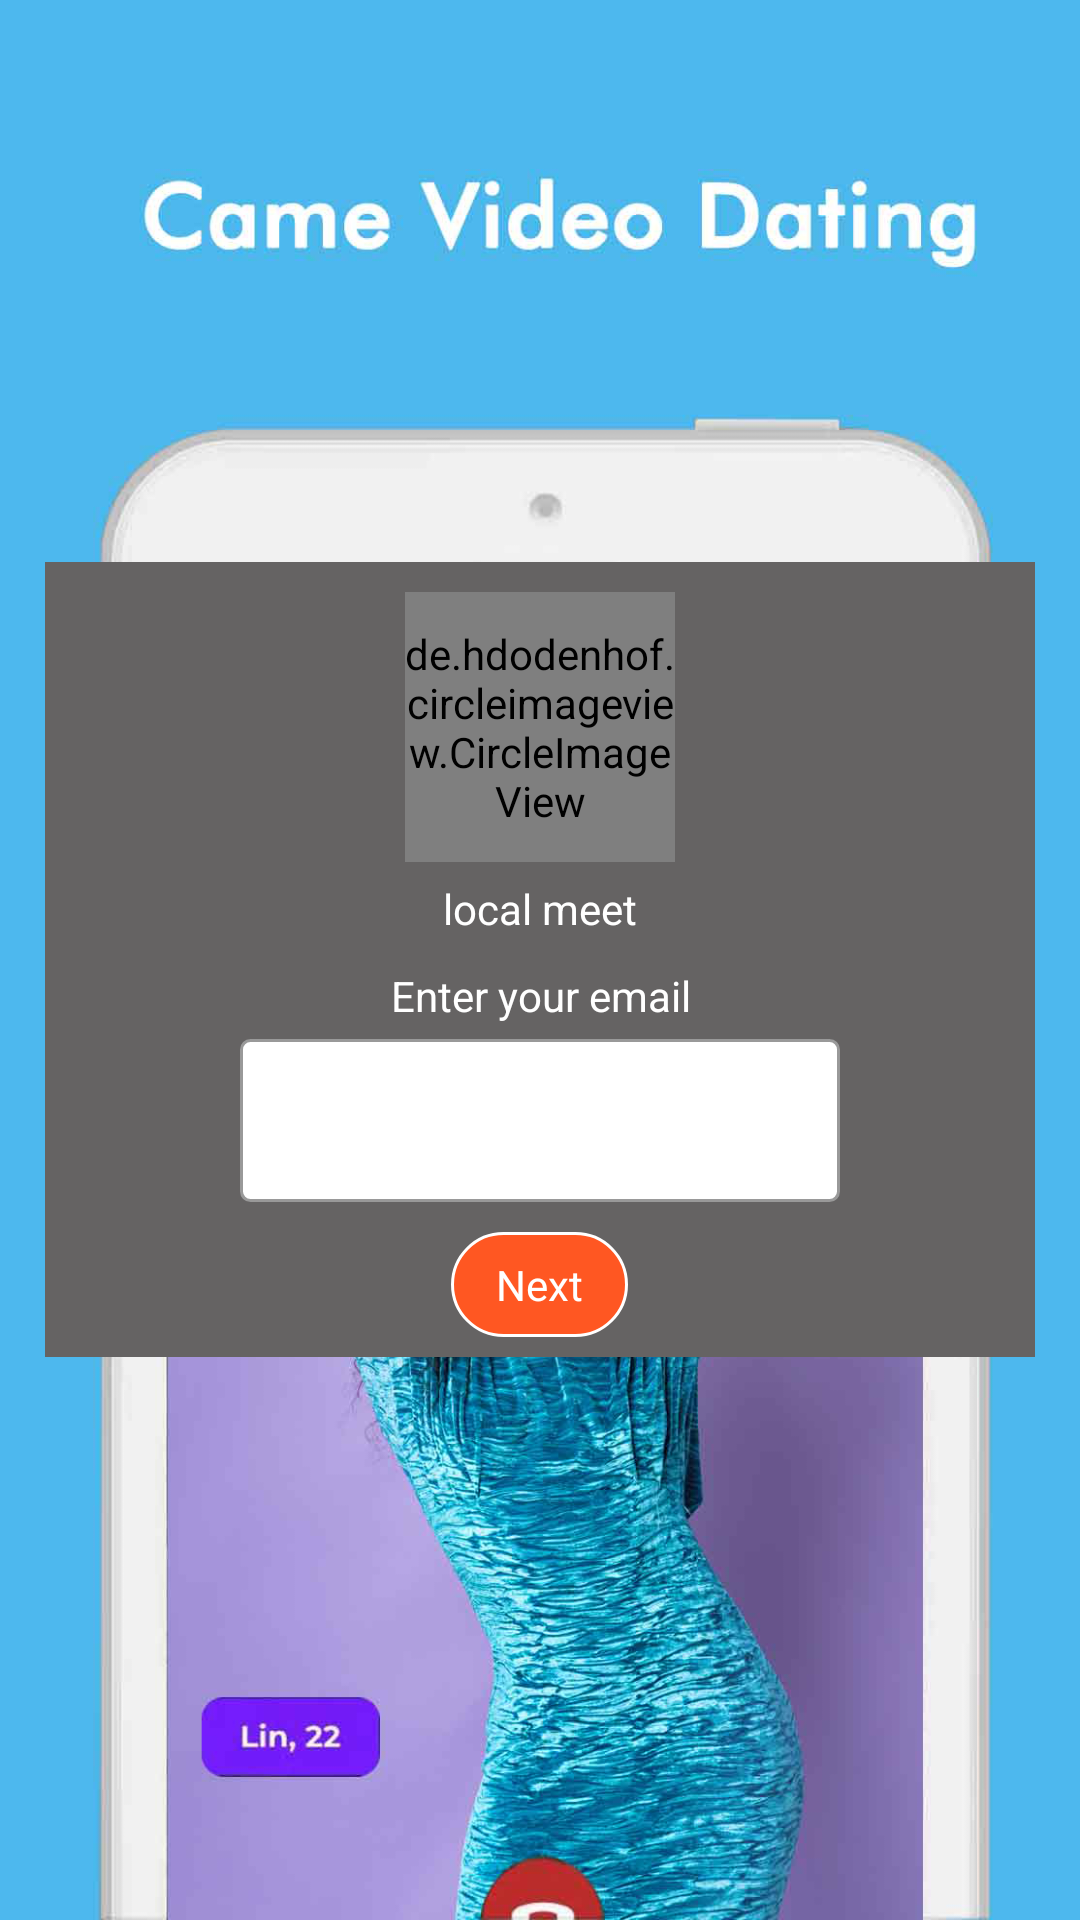

Here is an Android app screen rendered from its layout file. Give the layout XML and the strings, colors and styles it references.
<!-- AndroidManifest.xml: application theme Theme.Design.Light.NoActionBar -->
<!-- res/layout/activity_email.xml -->
<?xml version="1.0" encoding="utf-8"?>
<FrameLayout xmlns:android="http://schemas.android.com/apk/res/android"
    xmlns:tools="http://schemas.android.com/tools"
    android:layout_width="match_parent"
    android:layout_height="match_parent"
    android:background="@mipmap/ksplash"
    tools:ignore="MissingConstraints" >

    <LinearLayout
        android:layout_width="match_parent"
        android:layout_height="265dp"
        android:layout_gravity="center_vertical"
        android:layout_marginStart="15dp"
        android:layout_marginEnd="15dp"
        android:background="#656363"
        android:orientation="vertical">


        <de.hdodenhof.circleimageview.CircleImageView
            android:layout_width="90dp"
            android:layout_height="90dp"
            android:layout_gravity="center_horizontal"
            android:src="@mipmap/klogo"
            android:layout_marginTop="10dp"
            />

        <TextView
            android:layout_width="match_parent"
            android:layout_height="wrap_content"
            android:gravity="center_horizontal"
            android:textColor="#FFFFFF"
            android:layout_marginTop="6dp"
            android:text="@string/app_dialog_logo_name"
            />

        <TextView
            android:layout_width="match_parent"
            android:layout_height="wrap_content"
            android:gravity="center_horizontal"
            android:textColor="#ffffff"
            android:layout_marginTop="10dp"
            android:text="Enter your email"/>

        <EditText
            android:id="@+id/edit_email"
            android:layout_width="200dp"
            android:layout_height="wrap_content"
            android:background="@drawable/rigister_edit_bg"
            android:textColor="#ffffff"
            android:layout_gravity="center_horizontal"
            android:gravity="start"
            android:layout_marginStart="15dp"
            android:layout_marginEnd="15dp"
            android:layout_marginTop="5dp"/>


        <TextView
            android:id="@+id/btn_next"
            android:layout_width="wrap_content"
            android:layout_height="wrap_content"
            android:background="@drawable/register_btn_bg"
            android:text="Next"
            android:textColor="#ffffff"
            android:layout_gravity="center_horizontal"
            android:layout_marginTop="10dp"
            />
    </LinearLayout>
</FrameLayout>
<!-- resources referenced by this layout -->
<resources>
  <!-- drawable register_btn_bg (drawable) -->
  <?xml version="1.0" encoding="utf-8"?>
  <shape xmlns:android="http://schemas.android.com/apk/res/android">
  
      <corners android:radius="20dp"/>
  
      <solid android:color="#FF5722"/>
  
      <stroke android:color="#ffffff" android:width="1dp"/>
  
      <padding android:right="15dp"
          android:top="8dp"
          android:left="15dp"
          android:bottom="8dp"/>
  </shape>
  <!-- drawable rigister_edit_bg (drawable) -->
  <?xml version="1.0" encoding="utf-8"?>
  <shape xmlns:android="http://schemas.android.com/apk/res/android">
  
      <corners android:radius="3dp"/>
  
      <solid android:color="#ffffff"/>
  
      <stroke android:width="1dp" android:color="#999999"/>
  
      <padding android:bottom="15dp"
          android:left="20dp"
          android:top="15dp"
          android:right="20dp"/>
  </shape>
  <!-- mipmap klogo: png bitmap (mipmap-xxhdpi, 101163 bytes) -->
  <!-- mipmap ksplash: png bitmap (mipmap-xxhdpi, 923670 bytes) -->
  <string name="app_dialog_logo_name">local meet</string>
</resources>
